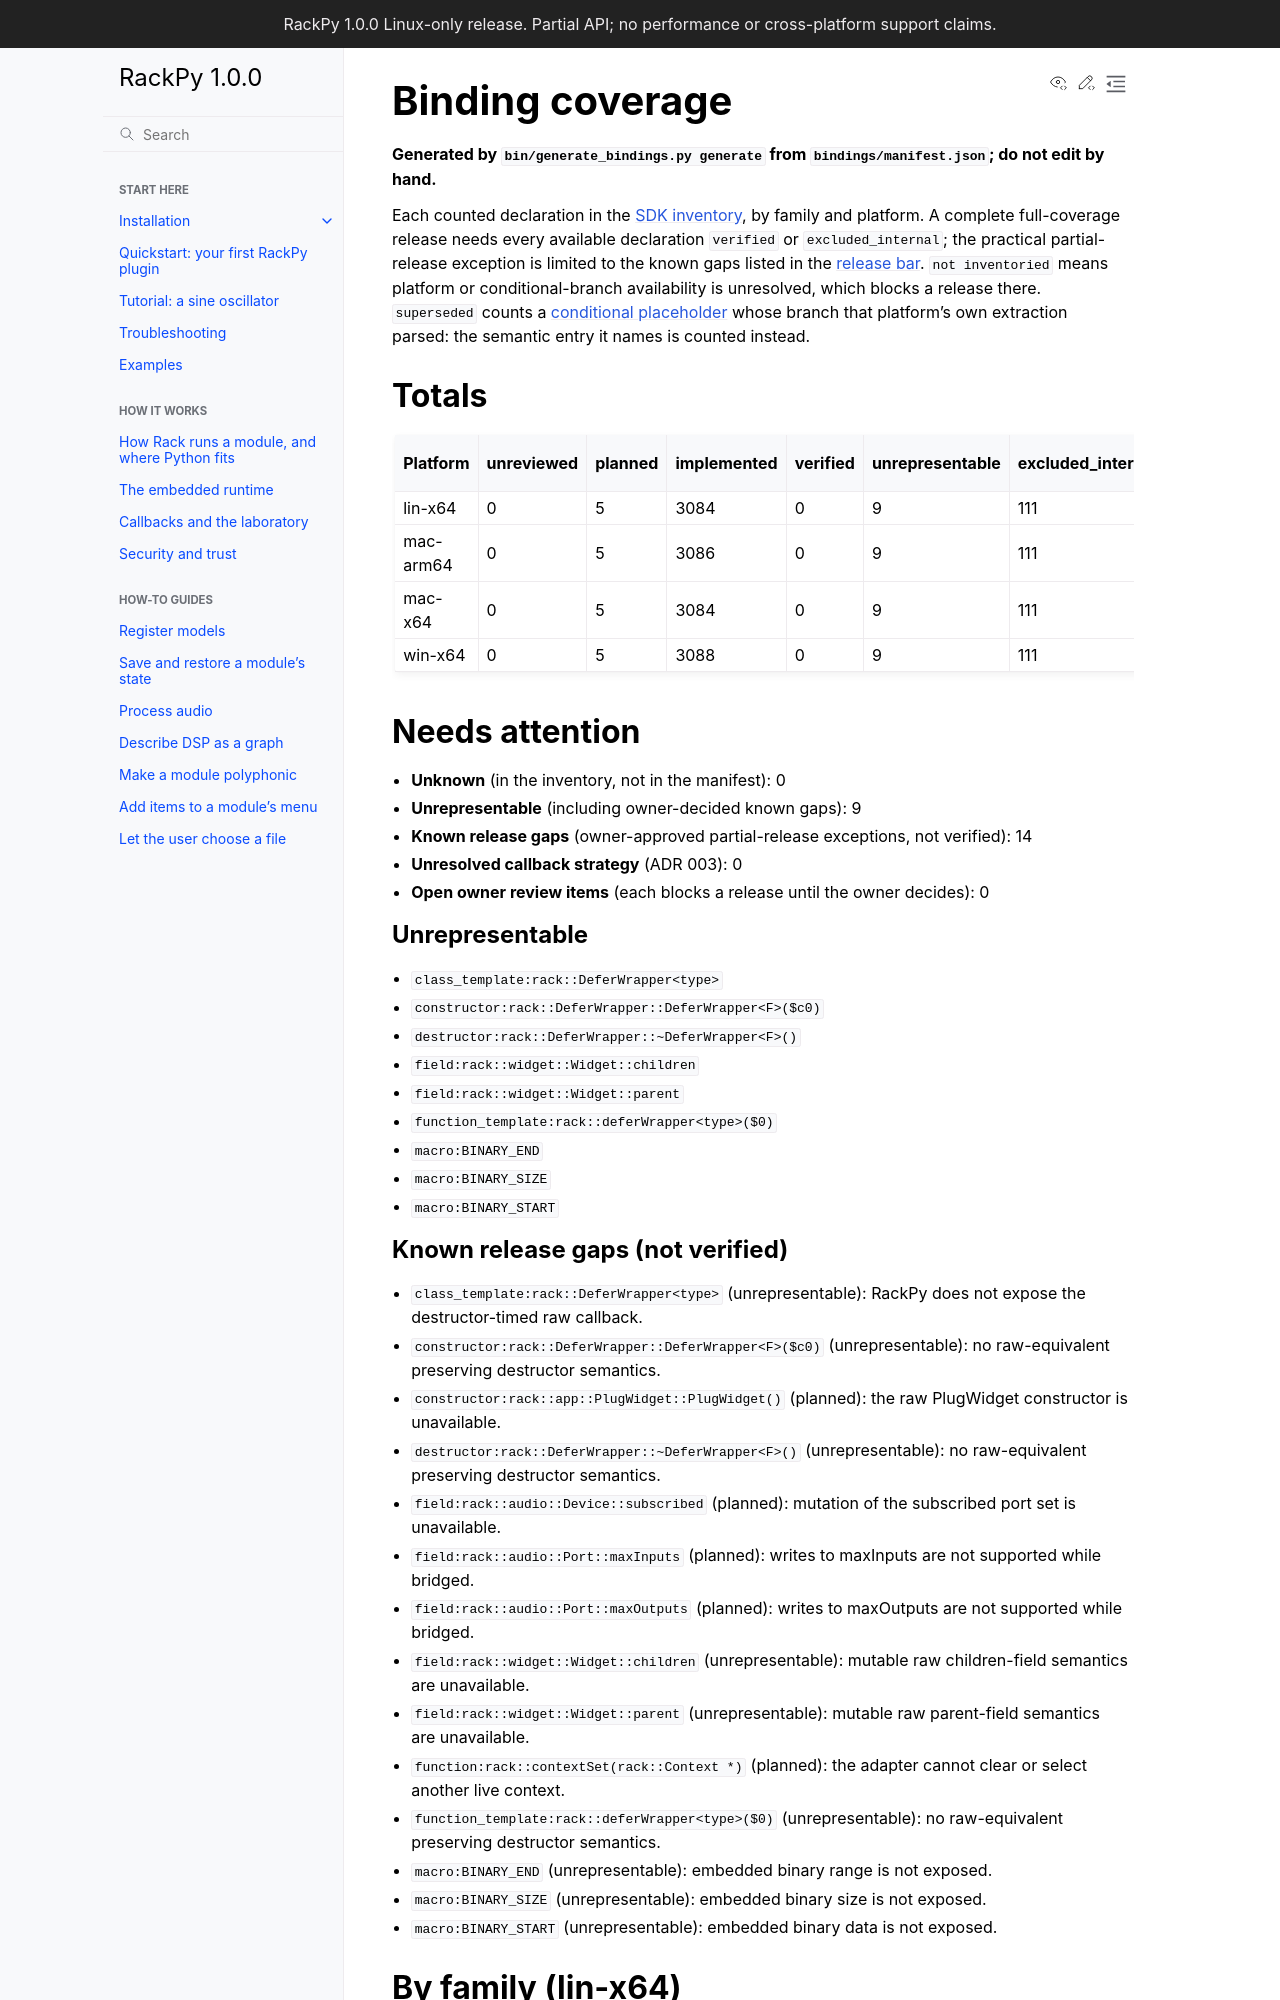

repository: feoh/RackPy · page: reference/coverage.html · generator: sphinx

# Binding coverage

**Generated by `bin/generate_bindings.py generate` from `bindings/manifest.json`; do not edit by hand.**

Each counted declaration in the [SDK inventory](surface-schema.md), by family and platform. A
full-coverage release needs every available declaration `verified` or `excluded_internal`
([release bar](../coverage.md#release-bar)). `not inventoried` means no inventory has been
extracted for that platform yet, which blocks a release there.

## Totals

| Platform | unreviewed | planned | implemented | verified | unrepresentable | excluded_internal | unknown | absent | not inventoried |
| --- | --- | --- | --- | --- | --- | --- | --- | --- | --- |
| lin-x64 | 0 | 0 | 2945 | 0 | 0 | 111 | 0 | 2 | 0 |
| mac-arm64 | 0 | 0 | 0 | 0 | 0 | 0 | 0 | 0 | 3058 |
| mac-x64 | 0 | 0 | 0 | 0 | 0 | 0 | 0 | 0 | 3058 |
| win-x64 | 0 | 0 | 0 | 0 | 0 | 0 | 0 | 0 | 3058 |

## Needs attention

- **Unknown** (in the inventory, not in the manifest): 0
- **Unrepresentable** (awaiting an owner decision): 0
- **Unresolved callback strategy** (ADR 003): 0
- **Open owner review items** (each blocks a release until the owner decides): 0
